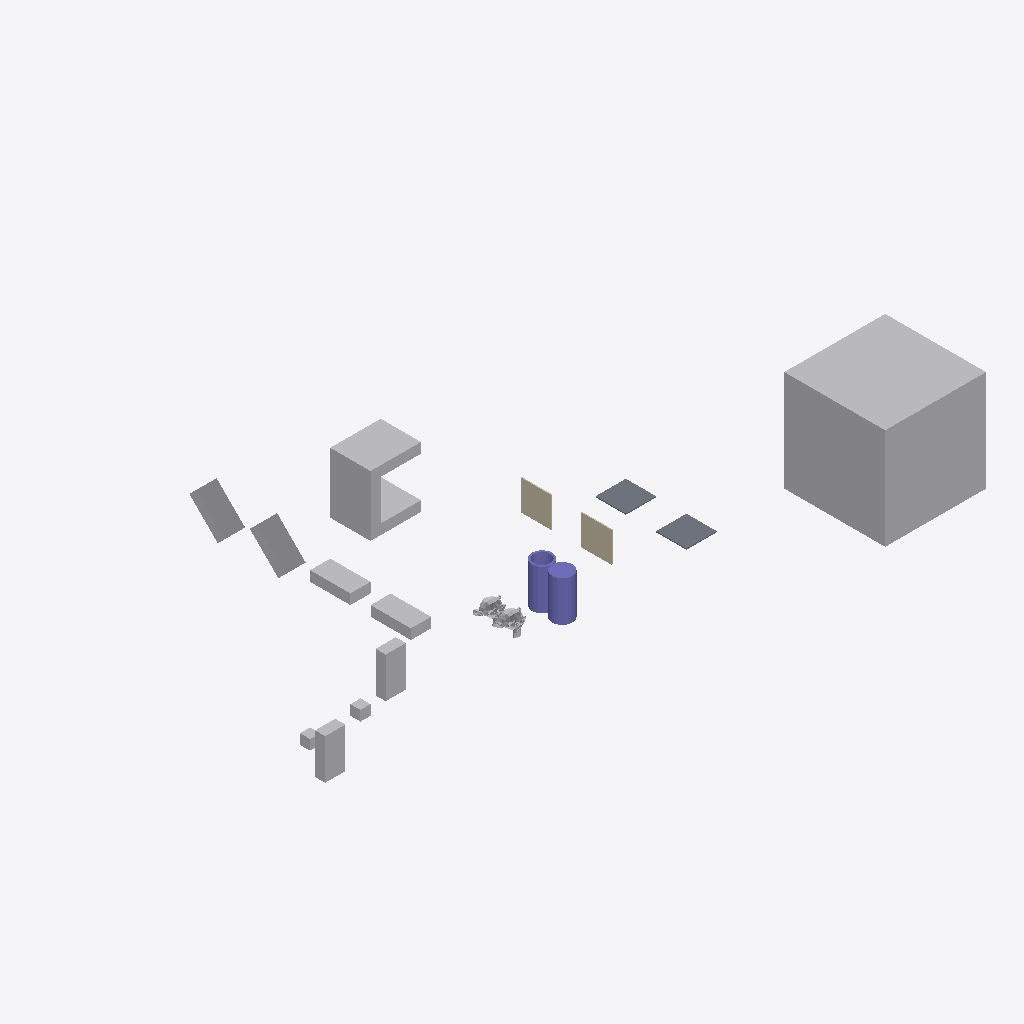
Isometric view of an IFC building model (IFC-SPF (STEP), schema IFC4, length unit metre), seen from the south-west, elements coloured by IFC class: 12 other elements (light grey), 2 columns (violet), 2 walls (beige), 2 slabs (grey).
Extent 61.0 m × 33.0 m × 10.0 m (x, y, z). Storeys (1): My Storey at 0.00 m. Elements (18): 9 IfcFan, 2 IfcColumn, 2 IfcEngine, 2 IfcSlab, 2 IfcWall, 1 IfcCoil.

HEADER;
FILE_DESCRIPTION(('ViewDefinition[DesignTransferView]'),'2;1');
FILE_NAME('CubeB_InFrontOf_CuboidA_50cm.ifc','2026-10-06T17:41:08+02:00',(''),(''),'IfcOpenShell 0.9.0','Bonsai 0.9.0','Nobody');
FILE_SCHEMA(('IFC4'));
ENDSEC;
DATA;
#1=IFCPROJECT('0bu1f74cf2BOa_d4KOeg9L',$,'My Project',$,$,$,$,(#10,#22),#5);
#27=IFCSITE('1JSDvGMyn0jv2ZzufjRyFZ',$,'My Site',$,$,#50,$,$,$,$,$,$,$,$);
#33=IFCBUILDING('1mIqF3isXFmOck8pHEyBuN',$,'My Building',$,$,#56,$,$,$,$,$,$);
#39=IFCBUILDINGSTOREY('0GU64Mixj8re66d3Lvi$bf',$,'My Storey',$,$,#62,$,$,$,$);
#66942=IFCFAN('0ukEI1qhb499zhybH5cWnu',$,'BigCubeA',$,$,#67097,#66952,$,.CENTRIFUGALFORWARDCURVED.);
#67336=IFCCOIL('0ziw4R_Qn1mvqBs9HU$it9',$,'UshapeA',$,$,#67385,#67362,$,.DXCOOLINGCOIL.);
#67198=IFCFAN('1OZw_Xt$z0JBuO1e8a$LYR',$,'45CuboidA',$,$,#67375,#67204,$,.CENTRIFUGALFORWARDCURVED.);
#67177=IFCFAN('3psZXlNj13dxYbWK4hPBgH',$,'45CuboidB',$,$,#67380,#67183,$,.CENTRIFUGALFORWARDCURVED.);
#67292=IFCCOLUMN('0qvvHMToP9qg5ie_iaTMnF',$,'CylinderA',$,$,#67335,#67330,$,.COLUMN.);
#67156=IFCFAN('3iMkuJoN52cRguZWjxpp6M',$,'FallenCuboidB',$,$,#67176,#67162,$,.CENTRIFUGALFORWARDCURVED.);
#67140=IFCFAN('3bPlMlDQn4Ax9waXehly6T',$,'FallenCuboidA',$,$,#67197,#67146,$,.CENTRIFUGALFORWARDCURVED.);
#66853=IFCFAN('2fe3JVOdD88wjcZgoS2Sl4',$,'CuboidA',$,$,#67465,#66863,$,.CENTRIFUGALFORWARDCURVED.);
#67484=IFCFAN('0ROhAAhUz0497aX1FsagXv',$,'CuboidB',$,$,#67504,#67490,$,.CENTRIFUGALFORWARDCURVED.);
#67214=IFCCOLUMN('0EtCeuXZf9T9d2lNp9tsGx',$,'Hollow_CylinderA',$,$,#67291,#67286,$,.COLUMN.);
#1670=IFCWALL('1cTYBjqlH7eh2eIbseGuXN',$,'WallA',$,$,#67122,#1677,$,$);
#1595=IFCSLAB('3KqBXozbX2fvj6IwlxIZLC',$,'SlabA',$,$,#67112,#1610,$,$);
#66920=IFCSLAB('3G8w3Y$LLAmh2O9AVcz8Bi',$,'SlabB',$,$,#67117,#66931,$,$);
#66890=IFCWALL('3Nva4bJwT0N9kqGt83QJ8a',$,'WallB',$,$,#67127,#66901,$,$);
#576=IFCENGINE('0p86vX$TfF_xBPUY_4GHXF',$,'SuzanneA',$,$,#67087,#1553,$,.INTERNALCOMBUSTION.);
#1714=IFCENGINE('0HYl9heWP4EBB70E0t$o5T',$,'SuzanneB',$,$,#67092,#1738,$,.INTERNALCOMBUSTION.);
#2787=IFCFAN('0FsnxVQcv6U9Or9sItIXN$',$,'CubeA',$,$,#67455,#2793,$,.CENTRIFUGALFORWARDCURVED.);
#2765=IFCFAN('3SYf$H801Cw9s7tjB_posc',$,'CubeB',$,$,#67475,#2781,$,.CENTRIFUGALFORWARDCURVED.);
ENDSEC;
